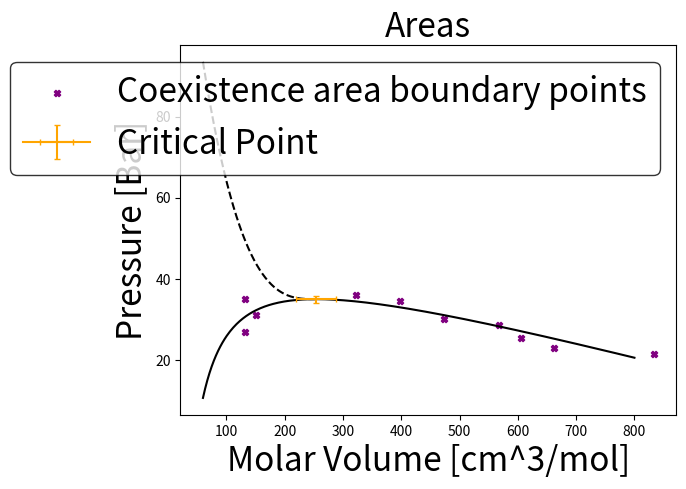

Here is the Python script that generated this plot:
import pandas as pd
import numpy as np
import math
import matplotlib.pyplot as plt
from scipy.optimize import curve_fit, fmin

# Setup Data
x_coexistence = [778.4, 155.7, 978.5, 711.7, 155.7, 800.6, 556.0, 177.9, 667.2, 378.1, 467.0]
y_coexistence = [23.0, 35.0, 21.5, 25.5, 27.0, 24.5, 30.0, 31.0, 28.5, 36.0, 34.5]

x_co_m = np.array([0.000662878787, 0.0001325757576, 0.0008333333333, 0.0006060606061, 0.0001325757576, 0.0004734848485, 0.0001515151511, 0.0005681818182, 0.000321969697,0.0003977272727])
y_co_m = np.array([2300000, 3500000, 2150000, 2550000, 2700000, 3000000, 3100000, 2850000, 3600000, 3450000])


x_co_m_err = np.array([0.0000885512296, 0.00001771024592, 0.0001113215458, 0.0000809611242, 0.00001771024592, 0.00006325087828, 0.00002024028105, 0.00007590105394, 0.00004301059723, 0.00005313073776])
x_worst = x_co_m + x_co_m_err
y_worst = np.array(y_co_m) - 85000


x_co_m = x_co_m * math.pow(10, 6)
y_co_m = y_co_m * math.pow(10, -5)

x_worst = x_worst * math.pow(10, 6)
y_worst = y_worst * math.pow(10, -5)

# Setup Curve
def curve(x, a, b, c):
    return a*x + b/x + c

(a, b, c), cov = curve_fit(curve, x_co_m, y_co_m)

# print((a, b, c))

x_data = np.linspace(60, 800, 400)
y_data = curve(x_data, a, b, c)

# Find critical point

# x_max = fmin(lambda x: -curve(x, a, b, c), 0)
# y_max = curve(x_max, a, b, c)
# print(x_max, y_max)

(x_max, y_max) = (254.130125, 34.99096081)
x_continuition = np.linspace(60, x_max, 400)
y_continuition = -(0.02*(x_continuition - x_max))**3 + y_max


# Setup worst curve


# Find worst critical point


# Setup plot

fig, axes = plt.subplots()
axes.set_ylabel('Pressure [Bar]', fontsize=24)
axes.set_xlabel('Molar Volume [cm^3/mol]', fontsize=24)
axes.set_title('Areas', fontsize=24)

# Plotting Data
legend_data = []
axes.plot(x_data, y_data, color="black")
axes.plot(x_continuition, y_continuition, '--', color="black")


# axes.fill([0,1000, 1000, 0], [0, 0, 200, 200], "red")
# axes.fill(np.append(x_continuition, [ 60]), np.append(y_continuition, [12]), "blue")
# axes.fill(np.append(x_data, [ 800]), np.append(y_data, [-20]), "green")

# Plotting Coexistence Boundary Points
legend_data.append(axes.scatter(x_co_m, y_co_m, s=20, marker="X", c="purple", label="Coexistence area boundary points"))
legend_data.append(axes.errorbar(x_max, y_max, xerr= 33.94, yerr= 0.85,color="orange",ms=50, capsize=2, capthick=1, label="Critical Point"))




# Setup legend 
plt.legend(handles = legend_data, frameon=True, facecolor="white", edgecolor="black", fontsize=24)

plt.show()